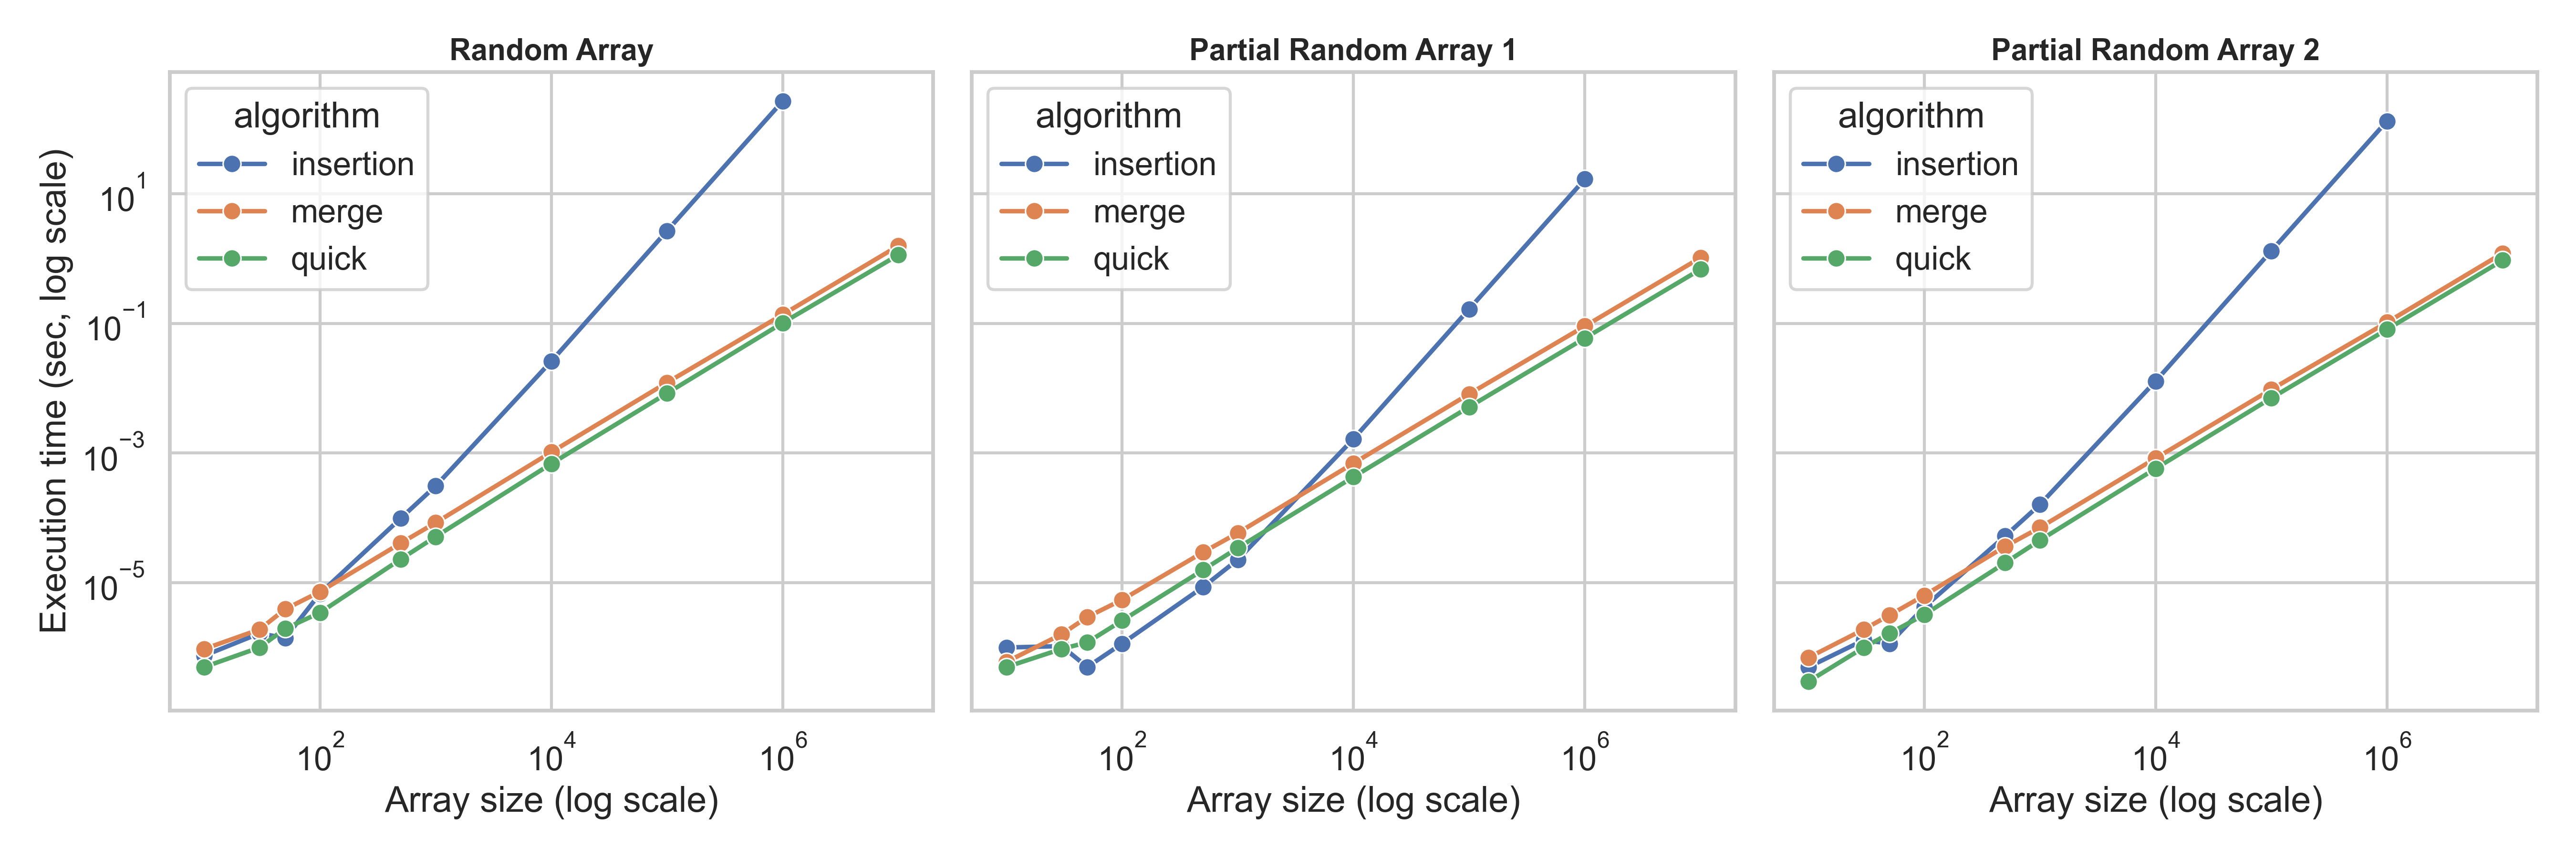

The data file committed next to this chart (first rows):
algorithm, size, random_time, partial_random1_time, partial_random2_time
insertion, 10, 0.00000075, 0.00000100, 0.00000050
insertion, 30, 0.00000165, 0.00000105, 0.00000130
insertion, 50, 0.00000140, 0.00000050, 0.00000115
insertion, 100, 0.00000680, 0.00000115, 0.00000420
insertion, 500, 0.00009885, 0.00000855, 0.00005225
insertion, 1000, 0.0003099, 0.00002265, 0.0001603
insertion, 10000, 0.02607, 0.001653, 0.01283
insertion, 100000, 2.671, 0.166, 1.308
insertion, 1000000, 267.9, 16.73, 131.5
merge, 10, 0.00000095, 0.00000060, 0.00000070
merge, 30, 0.00000190, 0.00000160, 0.00000190
merge, 50, 0.00000390, 0.00000295, 0.00000315
merge, 100, 0.00000725, 0.00000545, 0.00000635
merge, 500, 0.00004080, 0.00002940, 0.00003615
merge, 1000, 0.00008410, 0.00005845, 0.00007080
merge, 10000, 0.001032, 0.0006946, 0.0008288
merge, 100000, 0.0122, 0.008128, 0.009559
merge, 1000000, 0.1364, 0.09043, 0.1035
merge, 10000000, 1.569, 1.028, 1.207
quick, 10, 0.00000050, 0.00000050, 0.00000030
quick, 30, 0.00000100, 0.00000095, 0.00000100
quick, 50, 0.00000195, 0.00000120, 0.00000165
quick, 100, 0.00000345, 0.00000260, 0.00000320
quick, 500, 0.00002310, 0.00001570, 0.00002020
quick, 1000, 0.00005120, 0.00003435, 0.00004505
quick, 10000, 0.0006842, 0.0004276, 0.0005759
quick, 100000, 0.008337, 0.005136, 0.007022
quick, 1000000, 0.1017, 0.05907, 0.08066
quick, 10000000, 1.134, 0.6808, 0.9371
